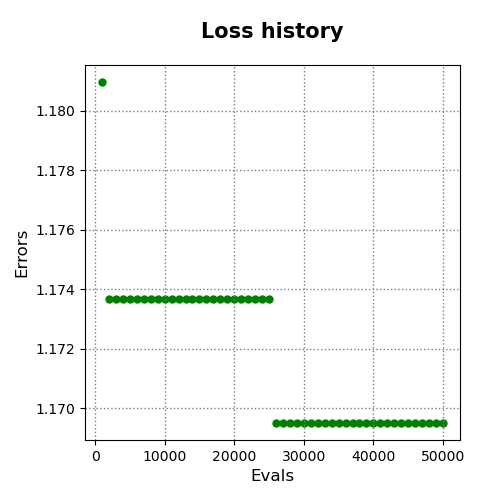

Data behind this chart, as committed beside it:
evals, errors
1000, 1.181
2000, 1.174
3000, 1.174
4000, 1.174
5000, 1.174
6000, 1.174
7000, 1.174
8000, 1.174
9000, 1.174
10000, 1.174
11000, 1.174
12000, 1.174
13000, 1.174
14000, 1.174
15000, 1.174
16000, 1.174
17000, 1.174
18000, 1.174
19000, 1.174
20000, 1.174
21000, 1.174
22000, 1.174
23000, 1.174
24000, 1.174
25000, 1.174
26000, 1.17
27000, 1.17
28000, 1.17
29000, 1.17
30000, 1.17
31000, 1.17
32000, 1.17
33000, 1.17
34000, 1.17
35000, 1.17
36000, 1.17
37000, 1.17
38000, 1.17
39000, 1.17
40000, 1.17
41000, 1.17
42000, 1.17
43000, 1.17
44000, 1.17
45000, 1.17
46000, 1.17
47000, 1.17
48000, 1.17
49000, 1.17
50000, 1.17
